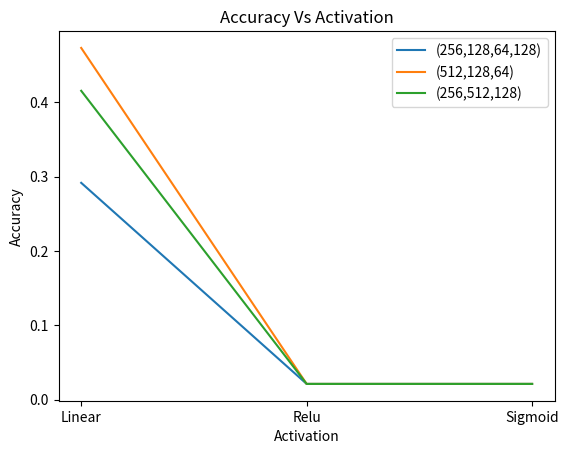

Python code for this plot:
import matplotlib.pyplot as plt



plt.plot(['Linear','Relu','Sigmoid'],[0.2918085,0.0212765,0.0212765],label="(256,128,64,128)")
plt.plot(['Linear','Relu','Sigmoid'],[0.473297,0.0212765,0.0212765],label="(512,128,64)")
plt.plot(['Linear','Relu','Sigmoid'],[0.415644,0.0212765,0.0212765],label="(256,512,128)")
plt.legend()
plt.title("Accuracy Vs Activation")
plt.xlabel("Activation")
plt.ylabel("Accuracy")
plt.show()